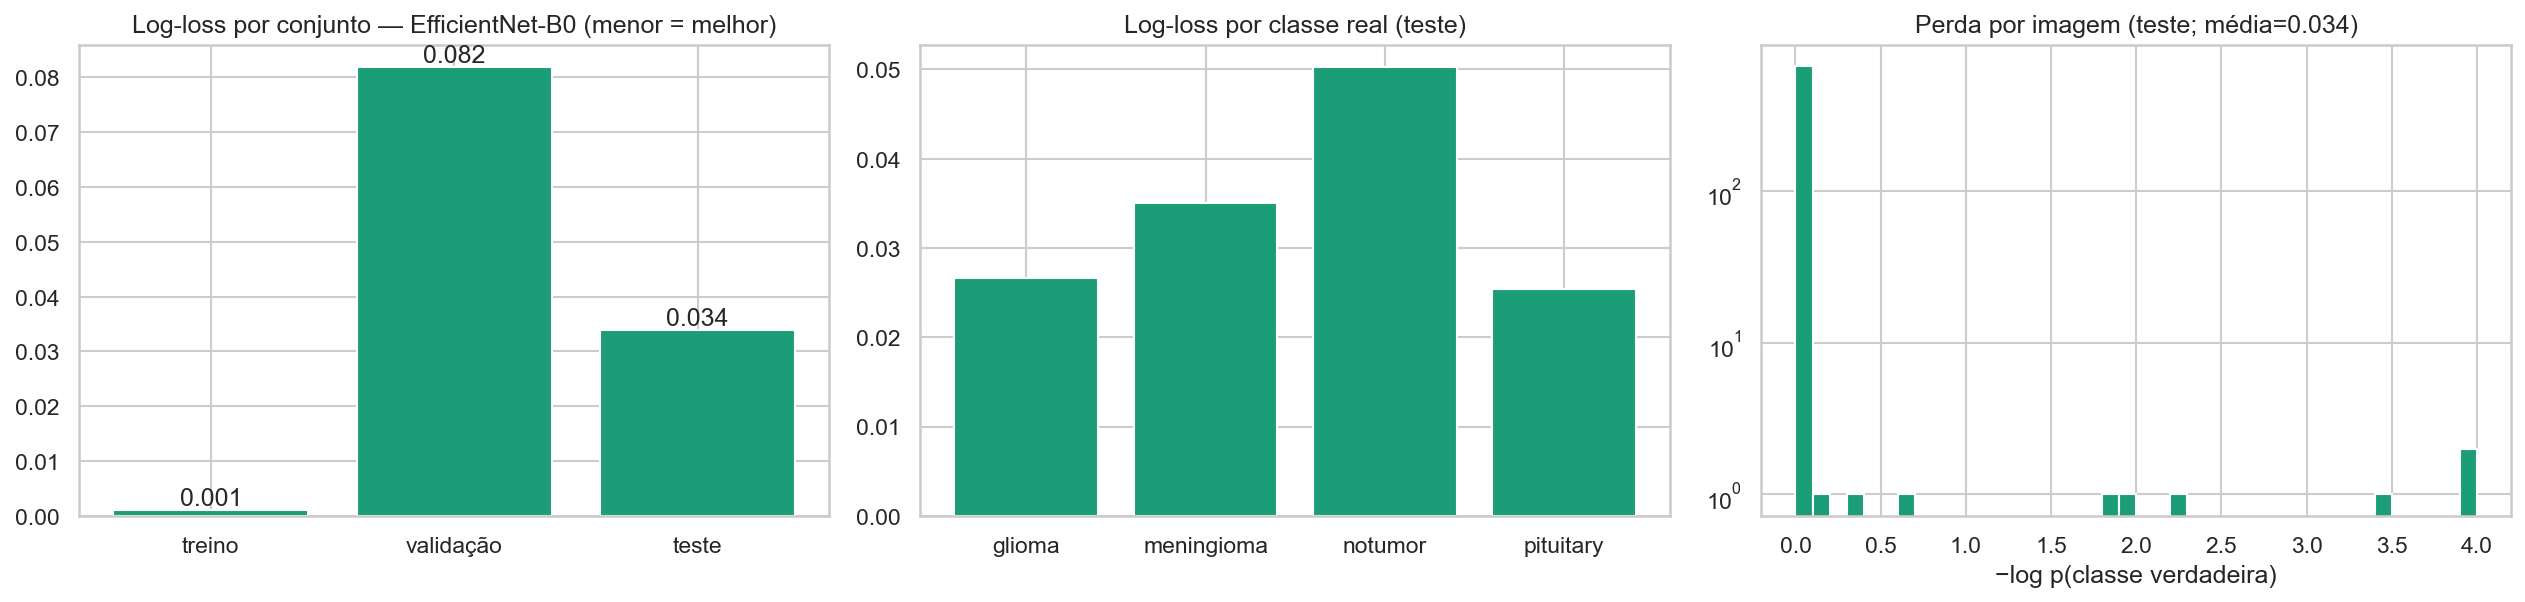

The table this chart was drawn from, first rows:
, log-loss
treino, 0.001014
validação, 0.08188
teste, 0.03388
